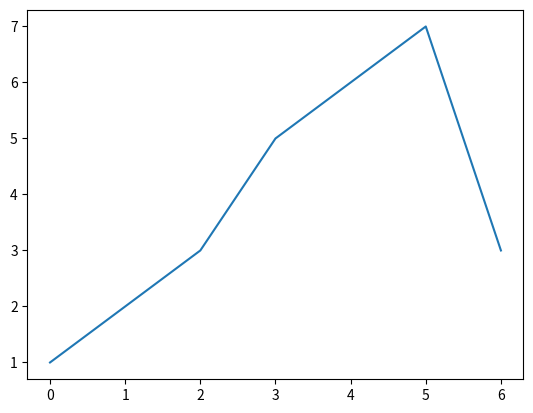

This figure's Python source:
import matplotlib.pyplot as plt
data = [1, 2, 3, 5, 6, 7, 3]

plt.plot(data)
plt.show()


data_str = [str(item) for item in data]
with open("data.txt", "w") as outfile:
    outfile.write("\n".join(data_str))
